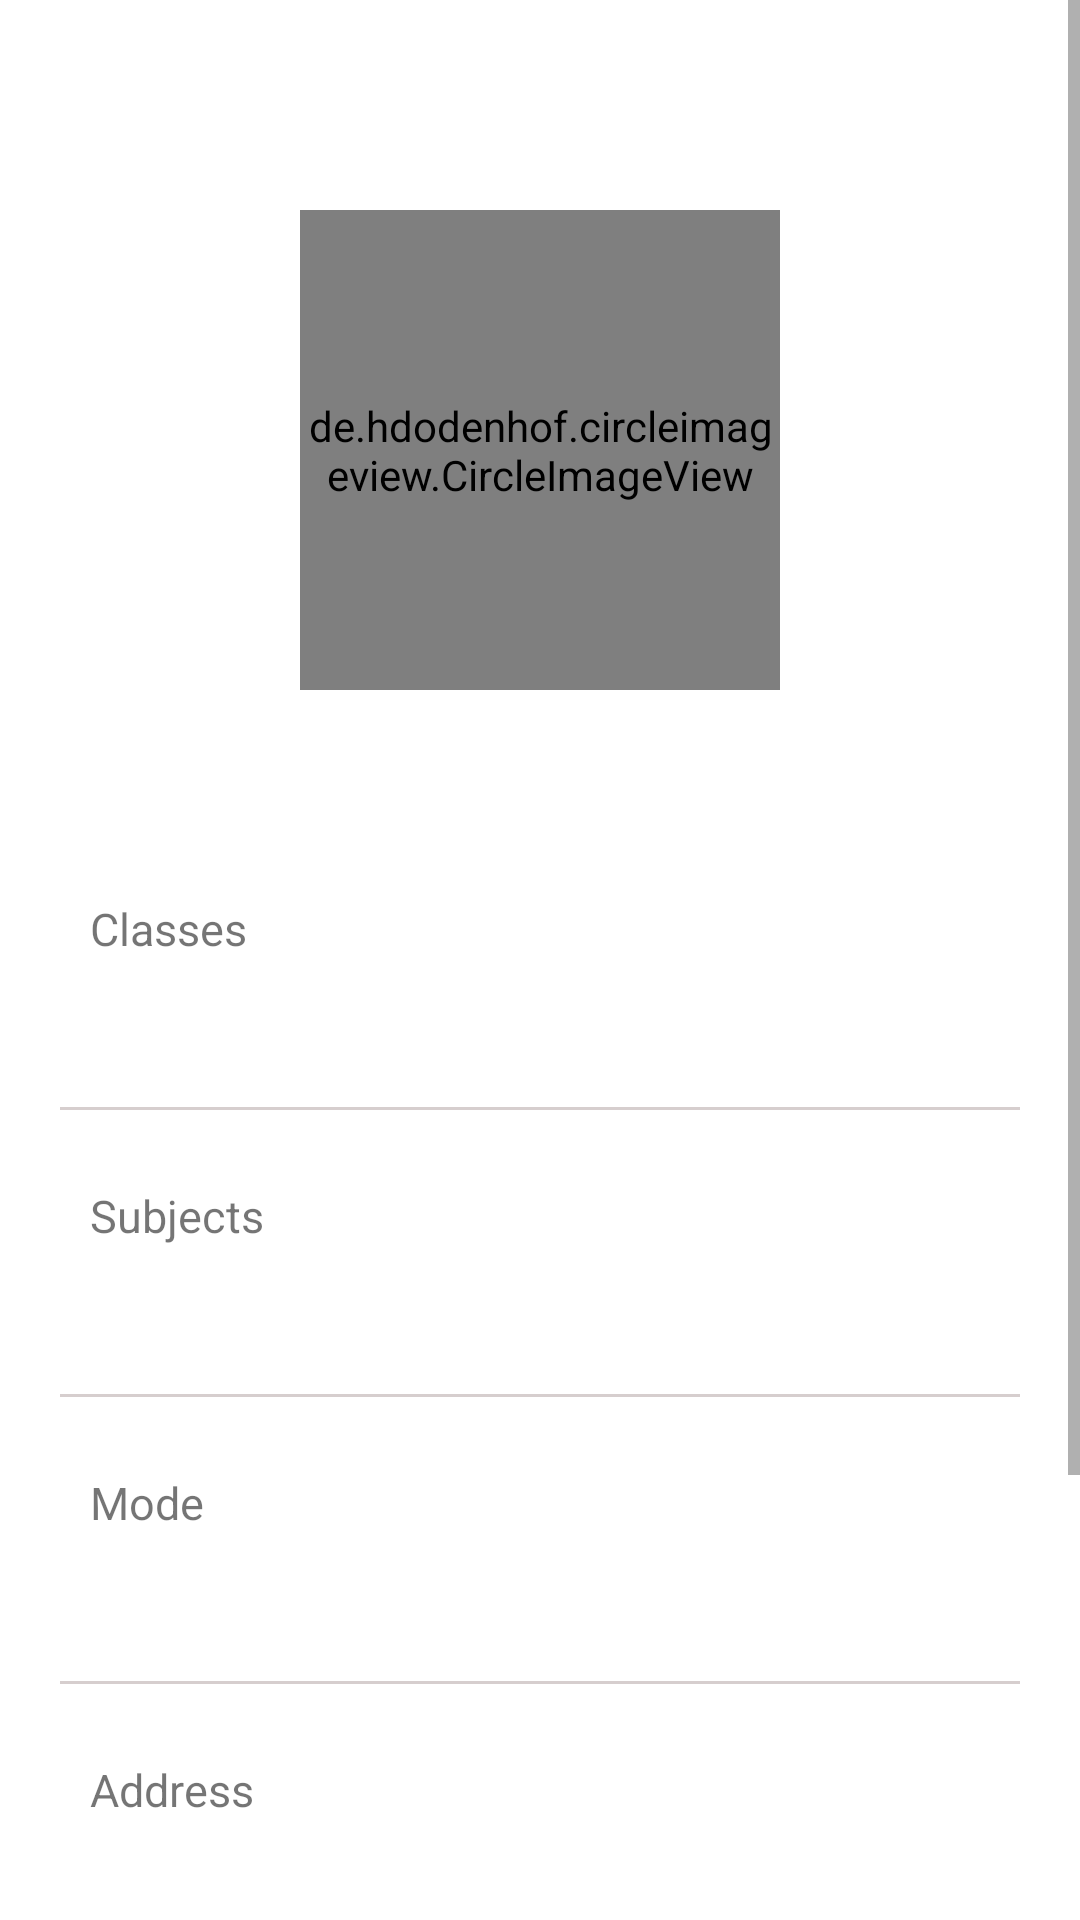

Android layout source for this screen:
<!-- AndroidManifest.xml: application theme AppTheme -->
<!-- res/layout/activity_teacher_profile.xml -->
<?xml version="1.0" encoding="utf-8"?>
<ScrollView xmlns:android="http://schemas.android.com/apk/res/android"
    xmlns:app="http://schemas.android.com/apk/res-auto"
    xmlns:tools="http://schemas.android.com/tools"
    android:layout_width="match_parent"
    android:layout_height="match_parent"
    tools:context=".TeacherHome">

    <LinearLayout
        android:layout_width="match_parent"
        android:layout_height="wrap_content"
        android:orientation="vertical">

        <LinearLayout
            android:layout_width="match_parent"
            android:layout_height="wrap_content"
            android:orientation="vertical"
            android:gravity="center_horizontal">

            <FrameLayout
                android:layout_width="wrap_content"
                android:layout_height="wrap_content">
                <de.hdodenhof.circleimageview.CircleImageView
                    xmlns:app="http://schemas.android.com/apk/res-auto"
                    android:id="@+id/profileImage"
                    android:layout_marginTop="70dp"
                    android:layout_width="160dp"
                    android:layout_height="160dp"
                    app:civ_border_width="1dp"
                    app:civ_border_color="@color/orange"/>

                <TextView
                    android:id="@+id/tvProfileName"
                    android:layout_width="wrap_content"
                    android:layout_height="wrap_content"
                    android:textSize="18sp"
                    android:layout_marginTop="245dp"
                    android:layout_gravity="center_horizontal"
                    android:textColor="@color/black"/>

            </FrameLayout>

        </LinearLayout>

        <LinearLayout
            android:layout_width="wrap_content"
            android:layout_height="wrap_content"
            android:layout_marginTop="30dp"
            android:orientation="vertical">
            <TextView
                android:layout_width="wrap_content"
                android:layout_height="wrap_content"
                android:textSize="15sp"
                android:layout_marginLeft="30dp"
                android:text="Classes"/>

            <TextView
                android:id="@+id/tvProfileClasses"
                android:layout_width="wrap_content"
                android:layout_height="wrap_content"
                android:textSize="18sp"
                android:textColor="@color/black"
                android:layout_marginLeft="30dp" />
        </LinearLayout>

        <View
            android:layout_width="match_parent"
            android:layout_height="1dp"
            android:layout_marginTop="25dp"
            android:layout_marginHorizontal="20dp"
            android:background="@color/light_gray"/>

        <LinearLayout
            android:layout_width="wrap_content"
            android:layout_height="wrap_content"
            android:orientation="vertical">
            <TextView
                android:layout_width="wrap_content"
                android:layout_height="wrap_content"
                android:textSize="15sp"
                android:layout_marginTop="25dp"
                android:layout_marginLeft="30dp"
                android:text="Subjects"/>

            <TextView
                android:id="@+id/tvProfileSubjects"
                android:layout_width="320dp"
                android:layout_height="wrap_content"
                android:textSize="18sp"
                android:textColor="@color/black"
                android:layout_marginLeft="30dp" />
        </LinearLayout>

        <View
            android:layout_width="match_parent"
            android:layout_height="1dp"
            android:layout_marginTop="25dp"
            android:layout_marginHorizontal="20dp"
            android:background="@color/light_gray"/>

        <LinearLayout
            android:layout_width="wrap_content"
            android:layout_height="wrap_content"
            android:layout_marginTop="25dp"
            android:orientation="vertical">
            <TextView
                android:layout_width="wrap_content"
                android:layout_height="wrap_content"
                android:textSize="15sp"
                android:layout_marginLeft="30dp"
                android:text="Mode"/>

            <TextView
                android:id="@+id/tvProfileMode"
                android:layout_width="320dp"
                android:layout_height="wrap_content"
                android:textSize="18sp"
                android:textColor="@color/black"
                android:layout_marginLeft="30dp" />
        </LinearLayout>

        <View
            android:layout_width="match_parent"
            android:layout_height="1dp"
            android:layout_marginTop="25dp"
            android:layout_marginHorizontal="20dp"
            android:background="@color/light_gray"/>

        <LinearLayout
            android:layout_width="wrap_content"
            android:layout_height="wrap_content"
            android:layout_marginTop="25dp"
            android:orientation="vertical">
            <TextView
                android:layout_width="wrap_content"
                android:layout_height="wrap_content"
                android:textSize="15sp"
                android:layout_marginLeft="30dp"
                android:text="Address"/>

            <TextView
                android:id="@+id/tvProfileAddress"
                android:layout_width="320dp"
                android:layout_height="wrap_content"
                android:layout_marginBottom="50dp"
                android:textSize="18sp"
                android:textColor="@color/black"
                android:layout_marginLeft="30dp" />
        </LinearLayout>

        <TextView
            android:id="@+id/btnReview"
            android:layout_width="wrap_content"
            android:layout_height="wrap_content"
            android:layout_marginLeft="30dp"
            android:text="See Reviews"
            android:textSize="18sp"
            android:textColor="@color/orange"/>

        <Button
            android:id="@+id/btnCall"
            android:layout_width="wrap_content"
            android:layout_height="wrap_content"
            android:text="Call"
            android:backgroundTint="@color/orange"
            android:layout_marginTop="50dp"
            android:layout_marginBottom="30dp"
            android:layout_gravity="center_horizontal"/>
    </LinearLayout>

</ScrollView>
<!-- resources referenced by this layout -->
<resources>
  <color name="black">#000000</color>
  <color name="light_gray">#D6CECE</color>
  <color name="orange">#FF8C00</color>
  <style name="AppTheme" parent="Theme.MaterialComponents.Light">
          
          <item name="colorPrimary">@color/orange</item>
          <item name="colorPrimaryDark">@color/light_orange</item>
          <item name="colorAccent">@color/colorAccent</item>
          <item name="bottomSheetDialogTheme">@style/BottomSheetDialogTheme</item>
      </style>
  <color name="light_orange">#F6B86B</color>
  <color name="colorAccent">#03DAC5</color>
  <style name="BottomSheetDialogTheme" parent="Theme.Design.Light.BottomSheetDialog">
          <item name="bottomSheetStyle"> @style/AppModalStyle</item>
      </style>
  <style name="AppModalStyle" parent="Widget.Design.BottomSheet.Modal">
          <item name="android:background">@drawable/bottom_sheet_background</item>
      </style>
  <!-- drawable bottom_sheet_background (drawable) -->
  <?xml version="1.0" encoding="utf-8"?>
  <shape xmlns:android="http://schemas.android.com/apk/res/android">
      <solid
          android:color="#ffff"/>
      <corners
          android:topRightRadius="20dp"
          android:topLeftRadius="20dp"/>
  </shape>
</resources>
